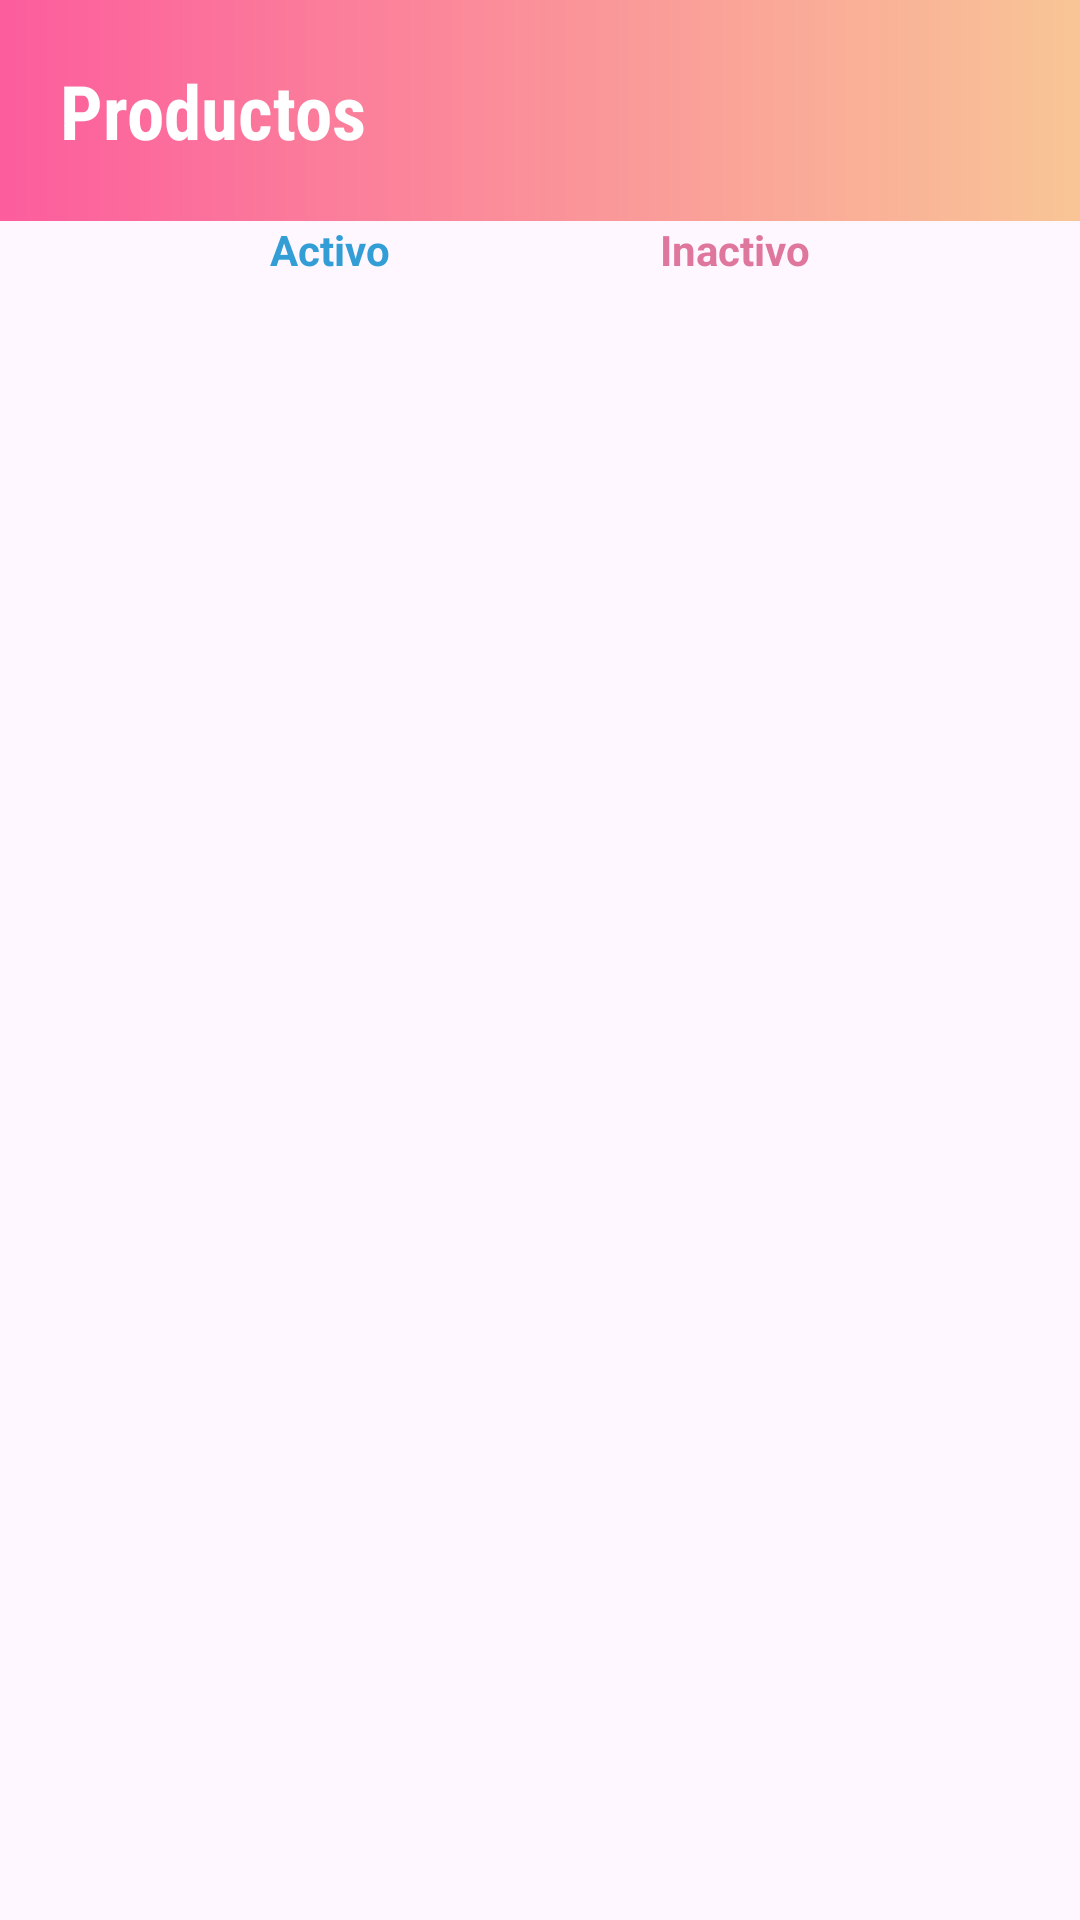

Produce the Android XML layout that renders to this screen, including the resource entries it uses.
<!-- AndroidManifest.xml: application theme Base.Theme.Supermarket -->
<!-- res/layout/activity_recicler_view.xml -->
<?xml version="1.0" encoding="utf-8"?>
<androidx.constraintlayout.widget.ConstraintLayout xmlns:android="http://schemas.android.com/apk/res/android"
    xmlns:app="http://schemas.android.com/apk/res-auto"
    xmlns:tools="http://schemas.android.com/tools"
    android:layout_width="match_parent"
    android:layout_height="match_parent"
    tools:context=".ReciclerView">

    <TextView
        android:id="@+id/Paquetes"
        android:layout_width="match_parent"
        android:layout_height="wrap_content"
        android:background="@drawable/gradientelogo"
        android:fontFamily="sans-serif-condensed"
        android:padding="20dp"
        android:text="@string/productos"
        android:textColor="#fff"
        android:textSize="25sp"
        android:textStyle="bold"
        app:layout_constraintBottom_toTopOf="@+id/textView"
        app:layout_constraintEnd_toEndOf="parent"
        app:layout_constraintHorizontal_bias="0.5"
        app:layout_constraintStart_toStartOf="parent"
        app:layout_constraintTop_toTopOf="parent"
        app:layout_constraintVertical_bias="0.0" />

    <androidx.recyclerview.widget.RecyclerView
        android:id="@+id/ReciclerView1"
        android:layout_width="match_parent"
        android:layout_height="0dp"
        app:layout_constraintBottom_toBottomOf="parent"
        app:layout_constraintEnd_toEndOf="parent"
        app:layout_constraintHorizontal_bias="0.5"
        app:layout_constraintStart_toStartOf="parent"
        app:layout_constraintTop_toBottomOf="@+id/textView"
        />

    <TextView
        android:id="@+id/textView"
        android:layout_width="wrap_content"
        android:layout_height="wrap_content"
        android:layout_marginBottom="1dp"
        android:text="@string/Activo"
        android:textColor="#339ED6"
        android:textStyle="bold"
        app:layout_constraintBottom_toTopOf="@+id/ReciclerView1"
        app:layout_constraintEnd_toStartOf="@+id/textView2"
        app:layout_constraintStart_toStartOf="parent"
        app:layout_constraintTop_toTopOf="parent"
        app:layout_constraintVertical_bias="1.0"
        app:layout_constraintVertical_chainStyle="packed" />

    <TextView
        android:id="@+id/textView2"
        android:layout_width="wrap_content"
        android:layout_height="wrap_content"
        android:text="@string/inactivo"
        android:textColor="#DF779C"
        android:textStyle="bold"
        app:layout_constraintBottom_toBottomOf="@+id/textView"
        app:layout_constraintEnd_toEndOf="parent"
        app:layout_constraintStart_toEndOf="@+id/textView"
        app:layout_constraintTop_toTopOf="@+id/textView" />
</androidx.constraintlayout.widget.ConstraintLayout>
<!-- resources referenced by this layout -->
<resources>
  <!-- drawable gradientelogo (drawable) -->
  <?xml version="1.0" encoding="utf-8"?>
  <shape xmlns:android="http://schemas.android.com/apk/res/android">
      <gradient
          android:startColor="#F9C596"
          android:endColor="#FC5D9D"
          android:angle="180"/>
  </shape>
  <string name="Activo">Activo</string>
  <string name="inactivo">Inactivo</string>
  <string name="productos">Productos</string>
  <style name="Base.Theme.Supermarket" parent="Theme.Material3.DayNight.NoActionBar">
          
          <item name="colorPrimary">@color/primary</item>
          <item name="colorSecondary">@color/colorSecondary</item>
          <item name="colorPrimaryDark">@color/white</item>
  
          <item name="colorOnPrimary">@color/black</item>
  
  
          <item name="android:windowLightStatusBar">true</item>
  
  
  
      </style>
  <color name="primary">#FC5D9D</color>
  <color name="colorSecondary">#F8C295</color>
  <color name="white">#FFFFFFFF</color>
  <color name="black">#FF000000</color>
</resources>
